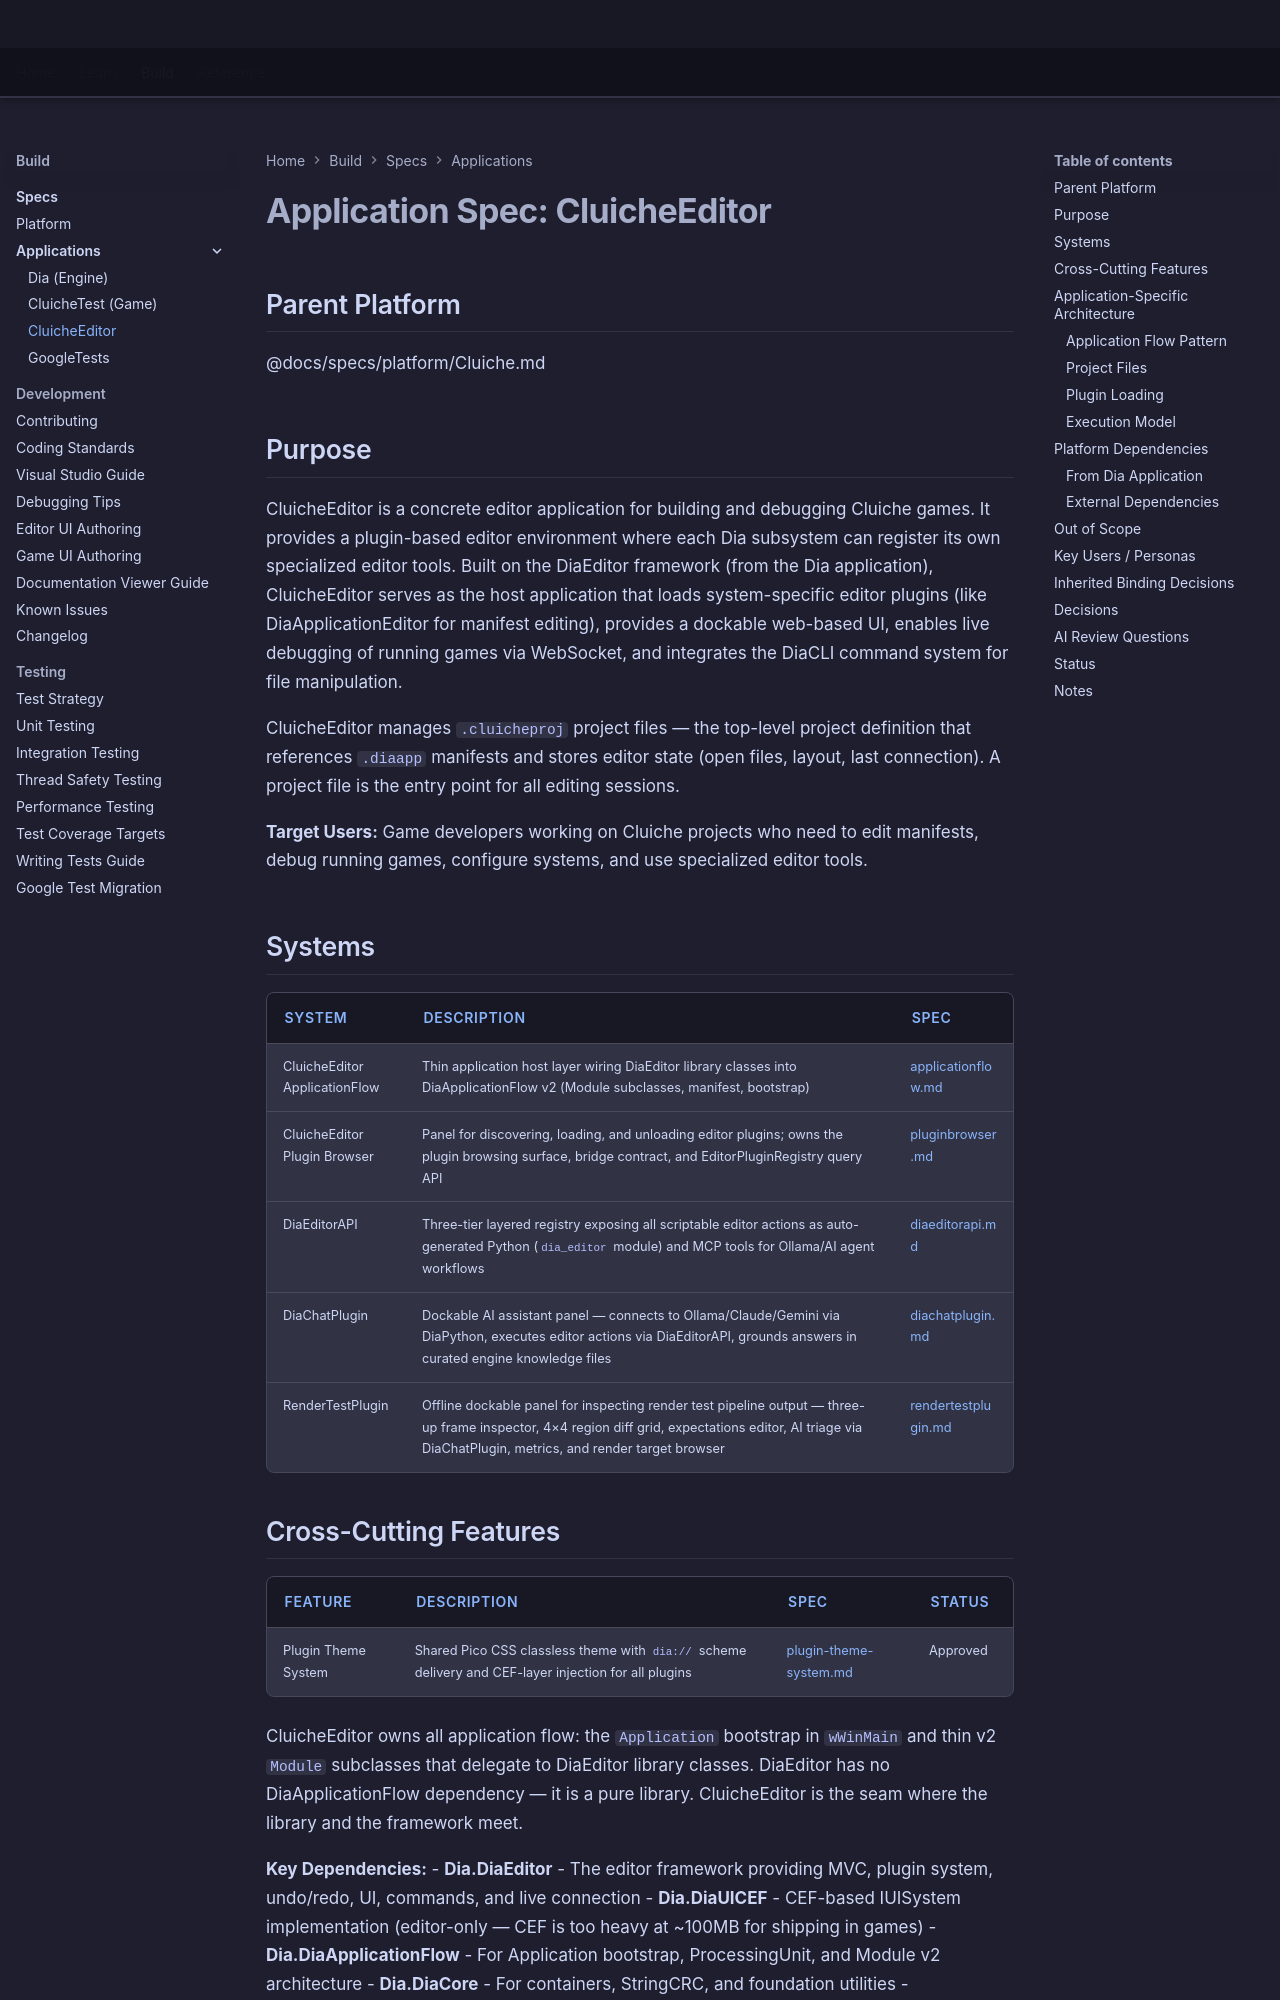

repository: LenihanConor/Cluiche · page: specs/applications/cluicheeditor/cluicheeditor/index.html · generator: mkdocs

# Application Spec: CluicheEditor

## Parent Platform
@docs/specs/platform/Cluiche.md

## Purpose

CluicheEditor is a concrete editor application for building and debugging Cluiche games. It provides a plugin-based editor environment where each Dia subsystem can register its own specialized editor tools. Built on the DiaEditor framework (from the Dia application), CluicheEditor serves as the host application that loads system-specific editor plugins (like DiaApplicationEditor for manifest editing), provides a dockable web-based UI, enables live debugging of running games via WebSocket, and integrates the DiaCLI command system for file manipulation.

CluicheEditor manages `.cluicheproj` project files — the top-level project definition that references `.diaapp` manifests and stores editor state (open files, layout, last connection). A project file is the entry point for all editing sessions.

**Target Users:** Game developers working on Cluiche projects who need to edit manifests, debug running games, configure systems, and use specialized editor tools.

## Systems

| System | Description | Spec |
|--------|-------------|------|
| CluicheEditor ApplicationFlow | Thin application host layer wiring DiaEditor library classes into DiaApplicationFlow v2 (Module subclasses, manifest, bootstrap) | [applicationflow.md](systems/applicationflow/applicationflow.md) |
| CluicheEditor Plugin Browser | Panel for discovering, loading, and unloading editor plugins; owns the plugin browsing surface, bridge contract, and EditorPluginRegistry query API | [pluginbrowser.md](systems/pluginbrowser/pluginbrowser.md) |
| DiaEditorAPI | Three-tier layered registry exposing all scriptable editor actions as auto-generated Python (`dia_editor` module) and MCP tools for Ollama/AI agent workflows | [diaeditorapi.md](systems/diaeditorapi/diaeditorapi.md) |
| DiaChatPlugin | Dockable AI assistant panel — connects to Ollama/Claude/Gemini via DiaPython, executes editor actions via DiaEditorAPI, grounds answers in curated engine knowledge files | [diachatplugin.md](systems/diachatplugin/diachatplugin.md) |
| RenderTestPlugin | Offline dockable panel for inspecting render test pipeline output — three-up frame inspector, 4×4 region diff grid, expectations editor, AI triage via DiaChatPlugin, metrics, and render target browser | [rendertestplugin.md](systems/rendertestplugin/rendertestplugin.md) |
